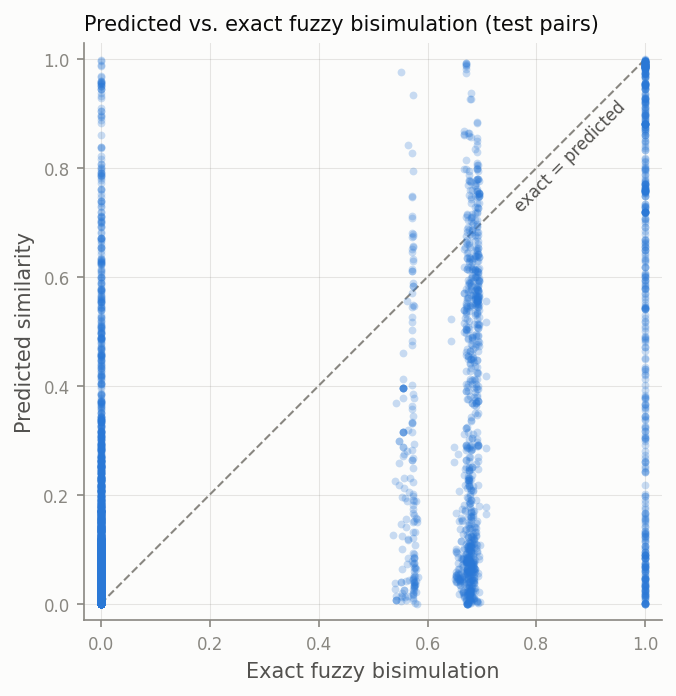

The table this chart was drawn from, first rows:
entity_i, entity_j, exact, predicted
4461, 16438, 0.5617, 0.5559
27114, 3918, 0.000000, 0.02879
3918, 19945, 0.000000, 0.02631
6286, 8996, 0.000000, 0.03574
29875, 7972, 0.000000, 0.0764
13555, 19945, 0.000000, 0.1691
2295, 8997, 0.000000, 0.000273
15781, 1955, 0.000000, 0.07751
25132, 15781, 0.000000, 0.3457
16499, 24041, 0.000000, 0.1533
25645, 15781, 0.000000, 0.5066
2294, 18190, 0.000000, 0.08171
8548, 32204, 0.000000, 0.03032
7802, 7864, 0.000000, 0.0618
18190, 20642, 0.000000, 0.07906
1955, 22110, 0.5662, 0.2057
31811, 6462, 0.000000, 0.1244
1955, 20591, 0.000000, 0.1165
18081, 22463, 0.5617, 0.07676
19861, 4059, 0.5662, 0.0431
8997, 6286, 0.000000, 0.0683
24510, 8997, 1, 0.3668
20669, 25645, 0.000000, 0.02776
2295, 12437, 0.000000, 0.000137
16438, 24510, 0.000000, 0.07711
18081, 16499, 0.000000, 0.1717
8548, 24510, 0.000000, 0.09683
20642, 11753, 1, 0.3477
20669, 20642, 0.000000, 0.08018
37421, 18071, 0.000000, 0.004478
24668, 8548, 0.000000, 0.01555
20642, 26712, 0.000000, 0.135
4296, 8997, 0.000000, 0.02795
8996, 22110, 0.000000, 0.01897
19945, 11753, 0.000000, 0.1639
7865, 2295, 0.000000, 0.000624
6463, 27114, 0.000000, 0.2939
20928, 26712, 0.000000, 0.02165
22110, 7865, 0.000000, 0.1928
18071, 15360, 0.5635, 0.08482
18071, 29875, 1, 0.3322
7864, 15781, 0.000000, 0.1034
2295, 19754, 0.000000, 0.001774
15781, 20669, 0.000000, 0.06855
24041, 12424, 0.5617, 0.1879
11753, 18190, 0.000000, 0.1376
18071, 6462, 0.000000, 0.09854
6463, 10947, 0.5617, 0.2805
6462, 493, 0.000000, 0.08303
19300, 493, 0.000000, 0.1434
18081, 6286, 0.000000, 0.1051
26712, 12437, 0.000000, 0.2412
8480, 24510, 0.000000, 0.04807
19861, 19300, 0.000000, 0.0614
19300, 25132, 0.000000, 0.1422
9597, 3918, 0.000000, 0.0119
37421, 17447, 0.000000, 0.4893
1955, 27114, 0.000000, 0.09387
1955, 20669, 0.000000, 0.05175
20642, 20928, 0.5635, 0.1193
... 7,760 more rows
